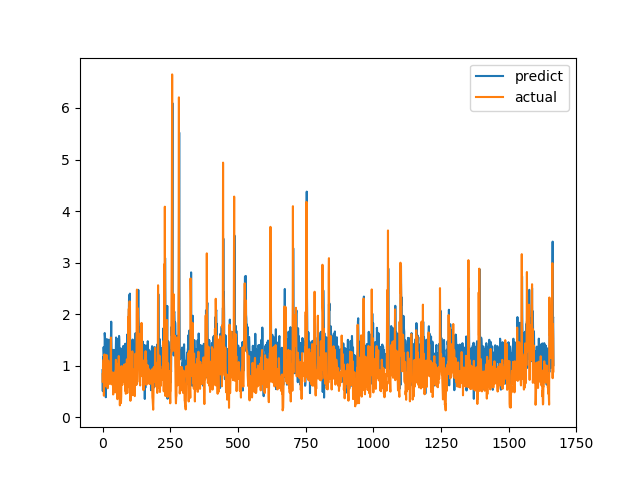

Values plotted in this chart, from the file beside it:
predict, actual
0.9147, 0.6915
0.5062, 0.8558
1.166, 0.7094
0.8231, 1.015
1.36, 1.116
1.243, 0.4183
1.017, 1.002
0.7473, 1.219
1.634, 1.143
1.563, 0.6528
1.369, 0.6747
0.8993, 0.601
0.3875, 0.6695
1.14, 0.6538
0.602, 0.7814
1.051, 1.206
1.516, 0.8469
1.273, 0.8286
1.343, 0.6482
1.226, 0.5624
0.7025, 0.7183
1.147, 1.1
1.416, 0.9542
1.504, 0.729
1.273, 0.6694
0.9809, 0.8631
0.8243, 0.6465
1.27, 0.8223
1.226, 0.9236
0.7108, 0.8301
1.394, 1.067
1.538, 1.546
1.854, 0.6827
1.367, 0.6386
1.02, 0.6464
1.146, 0.6881
1.137, 0.7274
1.205, 0.65
1.082, 0.8694
1.308, 0.4409
0.5393, 0.4519
1.115, 0.7575
1.089, 0.4952
0.9938, 0.6851
0.9422, 0.7244
1.304, 0.8654
1.239, 0.74
1.287, 0.8071
1.06, 0.8204
1.297, 1.114
1.547, 1.109
1.521, 0.4751
0.9365, 1.039
1.334, 0.9458
1.517, 0.7878
1.364, 0.3505
1.1, 0.9368
1.203, 0.9868
1.35, 0.647
1.199, 1.03
... 1,606 more rows
